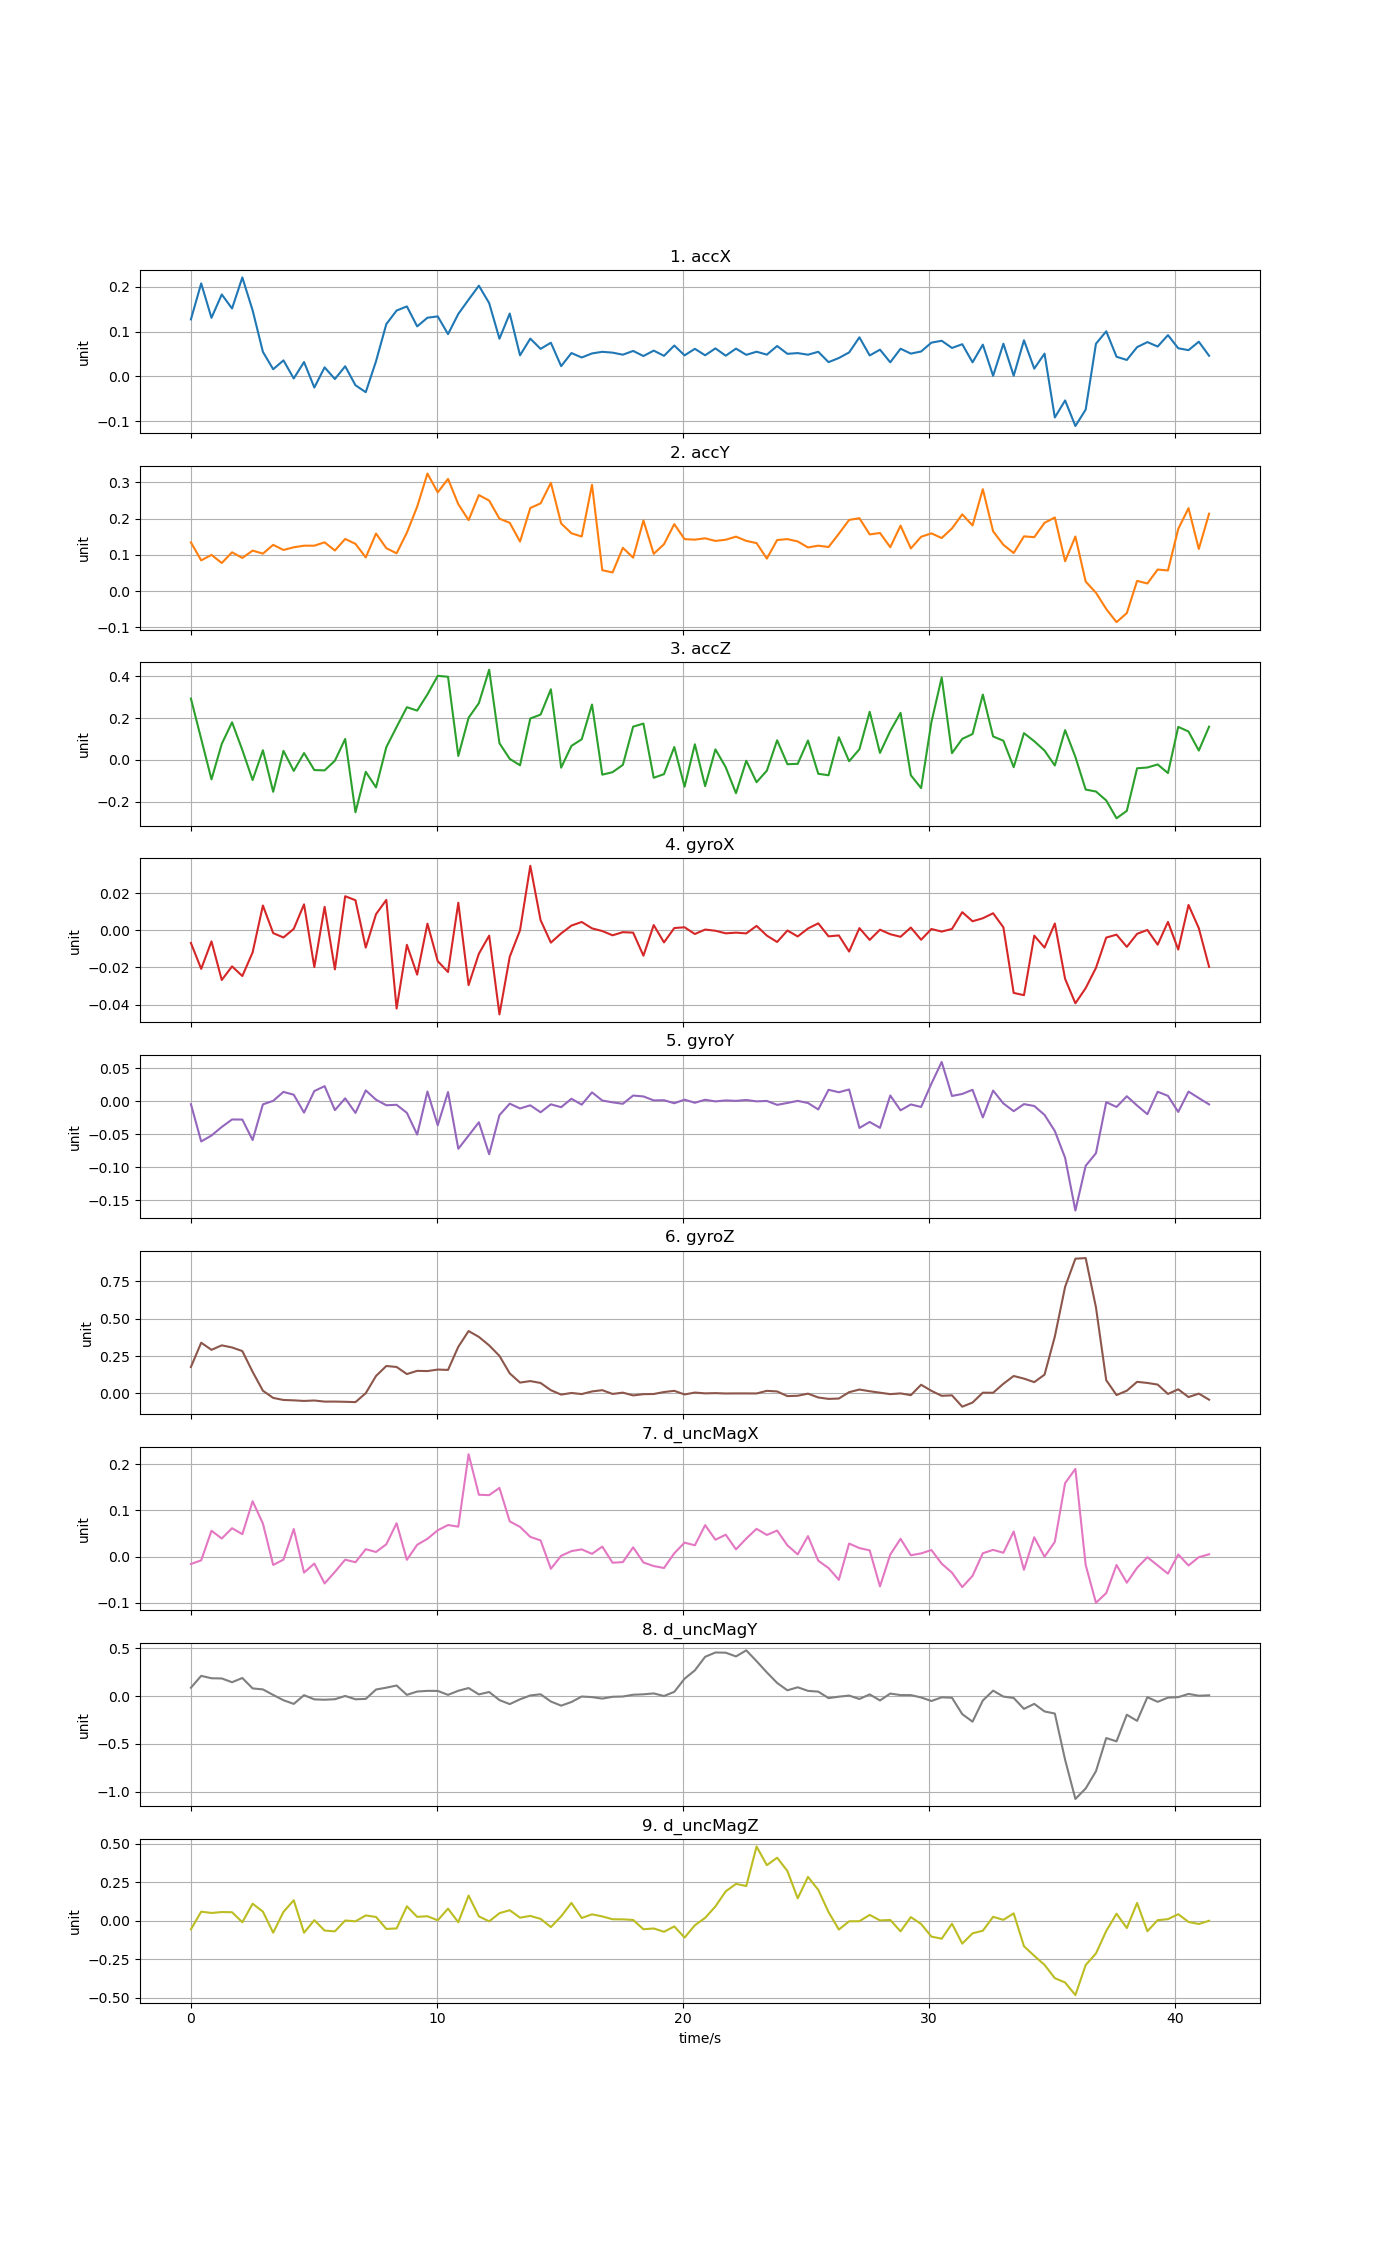

The data file committed next to this chart (first rows):
time, accX, accY, accZ, gyroX, gyroY, gyroZ, d_uncMagX, d_uncMagY, d_uncMagZ
0, 0.1273, 0.1345, 0.2938, -0.006834, -0.004534, 0.1772, -0.01591, 0.08767, -0.05606
0.418, 0.2077, 0.08484, 0.1007, -0.02079, -0.06084, 0.34, -0.007988, 0.2114, 0.05914
0.836, 0.1307, 0.1, -0.09308, -0.005954, -0.05186, 0.2924, 0.05585, 0.1864, 0.05062
1.254, 0.1829, 0.07758, 0.0767, -0.02677, -0.03898, 0.3223, 0.03913, 0.1843, 0.05655
1.672, 0.1516, 0.1071, 0.1803, -0.01945, -0.02763, 0.3082, 0.06137, 0.1448, 0.05538
2.09, 0.221, 0.09156, 0.04758, -0.02463, -0.02778, 0.2841, 0.04846, 0.1893, -0.009971
2.508, 0.1475, 0.1118, -0.0962, -0.01192, -0.05869, 0.145, 0.1196, 0.0802, 0.111
2.926, 0.05472, 0.1034, 0.04634, 0.01334, -0.004789, 0.01853, 0.07149, 0.06977, 0.05931
3.344, 0.01585, 0.1277, -0.1525, -0.001526, 0.0005227, -0.02968, -0.01796, 0.01202, -0.07791
3.762, 0.03569, 0.1135, 0.04341, -0.003876, 0.01404, -0.04348, -0.006495, -0.04336, 0.05765
4.18, -0.004766, 0.1209, -0.0527, 0.0007603, 0.009756, -0.04599, 0.05966, -0.0816, 0.1335
4.598, 0.03197, 0.1253, 0.03305, 0.01397, -0.01732, -0.04993, -0.03452, 0.009589, -0.07815
5.016, -0.02503, 0.1253, -0.04852, -0.01979, 0.01532, -0.047, -0.01497, -0.03444, 0.003674
5.434, 0.02007, 0.1346, -0.04997, 0.01261, 0.02269, -0.05445, -0.05791, -0.0381, -0.06392
5.852, -0.006051, 0.112, -0.00383, -0.02104, -0.01353, -0.0542, -0.03303, -0.03279, -0.06914
6.27, 0.0225, 0.1439, 0.1002, 0.01833, 0.004308, -0.0557, -0.006496, 0.00144, 0.001614
6.688, -0.0199, 0.1304, -0.2506, 0.01617, -0.01773, -0.05777, -0.01213, -0.03349, -0.003893
7.106, -0.03542, 0.09301, -0.05697, -0.009324, 0.01631, 0.001924, 0.01604, -0.02945, 0.03445
7.524, 0.03383, 0.1588, -0.1314, 0.008681, 0.002205, 0.1175, 0.01005, 0.0688, 0.0246
7.942, 0.1167, 0.1184, 0.06121, 0.01636, -0.006153, 0.1841, 0.02666, 0.08805, -0.05331
8.36, 0.147, 0.1043, 0.1577, -0.04213, -0.005455, 0.1776, 0.07213, 0.1105, -0.05017
8.778, 0.1563, 0.1612, 0.2524, -0.007838, -0.01763, 0.13, -0.006845, 0.01286, 0.09412
9.196, 0.1116, 0.2328, 0.2363, -0.02387, -0.05046, 0.1516, 0.0256, 0.04755, 0.02522
9.614, 0.131, 0.3241, 0.314, 0.003563, 0.0146, 0.15, 0.03852, 0.05457, 0.02931
10.03, 0.134, 0.2723, 0.4026, -0.01661, -0.03647, 0.1602, 0.05695, 0.05403, 0.002687
10.45, 0.09429, 0.3093, 0.3981, -0.02248, 0.01384, 0.1578, 0.06826, 0.0128, 0.07879
10.87, 0.1394, 0.2396, 0.01893, 0.01481, -0.0719, 0.3128, 0.06473, 0.05564, -0.009932
11.29, 0.1714, 0.1957, 0.2017, -0.02951, -0.05199, 0.4181, 0.2211, 0.08419, 0.164
11.7, 0.2025, 0.2648, 0.272, -0.01262, -0.03188, 0.3789, 0.1336, 0.01764, 0.02833
12.12, 0.1636, 0.2497, 0.432, -0.002896, -0.08013, 0.322, 0.1328, 0.04282, -0.003929
12.54, 0.08403, 0.1998, 0.08003, -0.04529, -0.02112, 0.2518, 0.1484, -0.04193, 0.04913
12.96, 0.1403, 0.1884, 0.005135, -0.01428, -0.003718, 0.1346, 0.07612, -0.08371, 0.06852
13.38, 0.04699, 0.1367, -0.02562, -8.21883e-06, -0.01098, 0.07292, 0.0643, -0.03377, 0.01982
13.79, 0.0843, 0.2292, 0.1984, 0.0347, -0.006233, 0.08303, 0.04262, 0.00661, 0.03154
14.21, 0.06139, 0.242, 0.2171, 0.005447, -0.01678, 0.07045, 0.03503, 0.01898, 0.01211
14.63, 0.07511, 0.2985, 0.3382, -0.006638, -0.004724, 0.022, -0.02621, -0.05666, -0.04128
15.05, 0.02276, 0.1866, -0.03699, -0.001682, -0.009099, -0.007541, 0.001772, -0.1, 0.02858
15.47, 0.05205, 0.1595, 0.06716, 0.002534, 0.003705, 0.003523, 0.01196, -0.06172, 0.1163
15.88, 0.04215, 0.1505, 0.09879, 0.004468, -0.005249, -0.003998, 0.01569, -0.00452, 0.01776
16.3, 0.05119, 0.2931, 0.2654, 0.001031, 0.01332, 0.01376, 0.005999, -0.01074, 0.04176
16.72, 0.0548, 0.05776, -0.07056, -0.0004184, 0.0009853, 0.02212, 0.02168, -0.02631, 0.02801
17.14, 0.05295, 0.05156, -0.05859, -0.002702, -0.001756, -0.003122, -0.01316, -0.007228, 0.009662
17.56, 0.04837, 0.1194, -0.02362, -0.001011, -0.00395, 0.005664, -0.01183, -0.004425, 0.008934
17.97, 0.05676, 0.09227, 0.1594, -0.001268, 0.008533, -0.01299, 0.02008, 0.01401, 0.005172
18.39, 0.04542, 0.1947, 0.174, -0.01368, 0.007163, -0.00462, -0.01261, 0.01856, -0.0556
18.81, 0.05748, 0.1028, -0.08537, 0.002821, 0.001181, -0.003512, -0.02037, 0.02793, -0.05035
19.23, 0.04581, 0.1295, -0.06808, -0.006534, 0.001463, 0.009771, -0.02457, 0.000935, -0.07185
19.65, 0.06878, 0.1847, 0.06171, 0.00121, -0.003086, 0.01778, 0.007284, 0.0443, -0.03703
20.06, 0.0469, 0.1433, -0.1282, 0.001609, 0.002295, -0.006683, 0.03026, 0.1817, -0.1097
20.48, 0.0615, 0.142, 0.07482, -0.002011, -0.002398, 0.00621, 0.02443, 0.2688, -0.02945
20.9, 0.04703, 0.1457, -0.1255, 0.0003916, 0.002167, 0.0007713, 0.06801, 0.4106, 0.01858
21.32, 0.06248, 0.1384, 0.05057, -0.0002521, -0.0003058, 0.002418, 0.03646, 0.4558, 0.0933
21.74, 0.04613, 0.1417, -0.03486, -0.001635, 0.001149, -5.20972e-05, 0.04738, 0.4535, 0.1915
22.15, 0.06193, 0.1503, -0.1593, -0.00128, 0.0004827, 0.0005761, 0.01565, 0.4144, 0.24
22.57, 0.04803, 0.1386, -0.004044, -0.001683, 0.001812, 0.0005072, 0.03907, 0.478, 0.2261
22.99, 0.05502, 0.1325, -0.1067, 0.002374, -0.0002468, 3.0198e-05, 0.05999, 0.3652, 0.4835
23.41, 0.04847, 0.0898, -0.05135, -0.002873, 0.0003756, 0.01777, 0.04682, 0.2475, 0.3619
23.83, 0.0678, 0.1409, 0.09407, -0.006307, -0.005546, 0.01365, 0.05631, 0.1374, 0.4105
24.24, 0.05033, 0.1434, -0.02039, -0.0001184, -0.002671, -0.01764, 0.02434, 0.06039, 0.3238
24.66, 0.05195, 0.137, -0.01879, -0.003328, 0.0004771, -0.01519, 0.004847, 0.09218, 0.1459
... 40 more rows
